Run: headless pygame with SDL's dummy video driver; simulated clock (each Clock.tick advances the game by its frame time, no real sleeping); random seed 0; keys injected as events and as key.get_pressed() state; no mouse input.
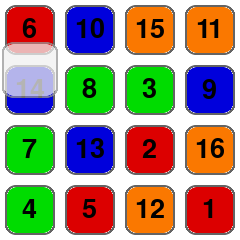
Frame 1 of 4 · flips 1–60 · no input
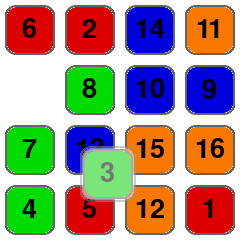
Frame 2 of 4 · flips 61–180 · tapped SPACE, RETURN · held RIGHT (→), D
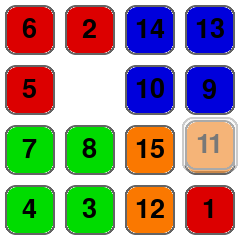
Frame 3 of 4 · flips 181–300 · held DOWN (↓), S
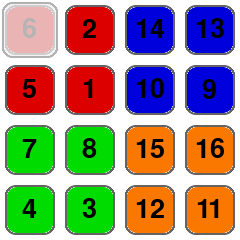
Frame 4 of 4 · flips 301–420 · held LEFT (←), A, UP (↑), W

The pygame program that drew these frames:

import pygame
import pygame.gfxdraw
#import lor_solver
import time
import math

pygame.init()
pygame.font.init() # you have to call this at the start, 
                   # if you want to use this module.
myfont = pygame.font.SysFont('Comic Sans MS', 40)

colors = [(220, 0, 0), (0, 220, 0), (0, 0, 220), (250, 120, 0)]


top_offset = 0
left_offset = 0
item_size = 60
lift_height = 80
num_item = 16
color = (0, 255, 0)
corner_radius = 4

def draw_rounded_rect(surface, rect, color, corner_radius):
    ''' Draw a rectangle with rounded corners.
    Would prefer this: 
        pygame.draw.rect(surface, color, rect, border_radius=corner_radius)
    but this option is not yet supported in my version of pygame so do it ourselves.

    We use anti-aliased circles to make the corners smoother
    '''
    if rect.width < 2 * corner_radius or rect.height < 2 * corner_radius:
        raise ValueError(f"Both height (rect.height) and width (rect.width) must be > 2 * corner radius ({corner_radius})")

    # need to use anti aliasing circle drawing routines to smooth the corners
    pygame.gfxdraw.aacircle(surface, rect.left+corner_radius, rect.top+corner_radius, corner_radius, color)
    pygame.gfxdraw.aacircle(surface, rect.right-corner_radius-1, rect.top+corner_radius, corner_radius, color)
    pygame.gfxdraw.aacircle(surface, rect.left+corner_radius, rect.bottom-corner_radius-1, corner_radius, color)
    pygame.gfxdraw.aacircle(surface, rect.right-corner_radius-1, rect.bottom-corner_radius-1, corner_radius, color)

    pygame.gfxdraw.filled_circle(surface, rect.left+corner_radius, rect.top+corner_radius, corner_radius, color)
    pygame.gfxdraw.filled_circle(surface, rect.right-corner_radius-1, rect.top+corner_radius, corner_radius, color)
    pygame.gfxdraw.filled_circle(surface, rect.left+corner_radius, rect.bottom-corner_radius-1, corner_radius, color)
    pygame.gfxdraw.filled_circle(surface, rect.right-corner_radius-1, rect.bottom-corner_radius-1, corner_radius, color)

    rect_tmp = pygame.Rect(rect)

    rect_tmp.width -= 2 * corner_radius
    rect_tmp.center = rect.center
    pygame.draw.rect(surface, color, rect_tmp)

    rect_tmp.width = rect.width
    rect_tmp.height -= 2 * corner_radius
    rect_tmp.center = rect.center
    pygame.draw.rect(surface, color, rect_tmp)


def draw_bordered_rounded_rect(surface, rect, color, border_color, corner_radius, border_thickness):
    if corner_radius < 0:
        raise ValueError(f"border radius ({corner_radius}) must be >= 0")

    rect_tmp = pygame.Rect(rect)
    center = rect_tmp.center

    if border_thickness:
        if corner_radius <= 0:
            pygame.draw.rect(surface, border_color, rect_tmp)
        else:
            draw_rounded_rect(surface, rect_tmp, border_color, corner_radius)

        rect_tmp.inflate_ip(-2*border_thickness, -2*border_thickness)
        inner_radius = corner_radius - border_thickness + 1
    else:
        inner_radius = corner_radius

    if inner_radius <= 0:
        pygame.draw.rect(surface, color, rect_tmp)
    else:
        draw_rounded_rect(surface, rect_tmp, color, inner_radius)


def create_item_surface(num):
    spirit = pygame.Surface((60, 60),pygame.SRCALPHA, 32)
    c = 0
    if num in {3, 4, 7, 8}:
        c = 1
        
    if num in {9, 10,  13, 14}:
        c = 2
        
    if num in {11, 12, 15, 16}:
        c = 3
        
        
    draw_bordered_rounded_rect(spirit, pygame.Rect(5, 5, 50, 50), colors[c], (100, 100, 100), 10, 2)

    text_surf = myfont.render(str(num), True, (0, 0, 0))
    rect = text_surf.get_rect()
    spirit.blit(text_surf, (item_size/2-rect.width/2, item_size/2-rect.height/2))
    return spirit

def create_blank_surface():
    spirit =  pygame.Surface((60, 60),pygame.SRCALPHA, 32)
    spirit.set_alpha(128) 
    draw_bordered_rounded_rect(spirit, pygame.Rect(2, 2, 56, 56), (240, 240, 240), (150, 150, 150), 10, 2)
    return spirit

# Setting up a LOR instance
def get_items(plor):
    rects = []
    surfaces = []
    for i in range(len(plor)):
        col = i//4
        row = i%4
        rects.append(pygame.Rect(left_offset + col*item_size, top_offset + row*item_size , item_size,item_size))
        surfaces.append(create_item_surface(plor[i]+1))

    rects.append(pygame.Rect(left_offset, top_offset, item_size,item_size))
    surfaces.append(create_blank_surface())

    return (rects, surfaces)

plor = [6, 13, 5, 3, 9, 7, 12, 4, 14, 2, 1, 11, 10, 8, 15, 0]
num_item = len(plor)


(rects, surfaces) = get_items(plor)
#plan = [[0, -1, 6], [ 2, 6, 5], [1, 5, 13], [12, 13, 10], [15, 10, 0], [4, 0, 9], [8, 9, 14], [10, 14, 1], [5, 1, 7], [6, 7, 12], 
#        [9, 12, 2], [7, 2, 4], [0, 4, -1]]
# [[nextlocation, startItem, endItem]]
plan = [[0, 1, 6], [2, 6, 5], [0, 5, -1], [1, -1, 13],[8, 13, 14], [10, 14, 1], [4, 1, 9], [9, 9, 2], [7, 2, 4], [1, 4, -1],
        [5, -1, 7], [6, 7, 12], [12, 12, 10], [15, 10, 0], [5, 0, -1], [0, -1, -1]]

# Set up the drawing window
screen = pygame.display.set_mode([240, 240])
clock = pygame.time.Clock()


step = []
location = -1
startItem = -1
endItem = -1 
stepRunning = False
stepOne = False

lastLocation = 0
countstart = 0
count = 0
sx = 0
sy = 0
dx = 0
dy = 0
lx = 0
ly = 0

step_size = 5
step_size2 = 1

# Compute a inverse array that gives locations of items
iis = [0 for i in range(len(plor))]
for i in range(len(plor)):
    iis[plor[i]] = i
iis.append(len(plor))

firstRun = True
sleepABit = False

# Run until the user asks to quit
ts2 = time.time()
running = True
while running:

    # Did the user click the window close button?
    for event in pygame.event.get():
        if event.type == pygame.QUIT:
            running = False

    # Fill the background with white
    screen.fill((255, 255, 255))

    # Draw a solid blue circle in the center
    for i in range(len(rects) - 1):
        if i != iis[startItem]:
            screen.blit(surfaces[i], (rects[i].left, rects[i].top))
    screen.blit(surfaces[iis[startItem]], (rects[iis[startItem]].left, rects[iis[startItem]].top))        
    screen.blit(surfaces[len(rects) - 1], (rects[len(rects) - 1].left, rects[len(rects) - 1].top))

    # Flip the display
    pygame.display.flip()

    if sleepABit:
        time.sleep(0.2)
        sleepABit = False


    # Update rectangle locations
    if not stepRunning:
        if len(plan) > 0:
            step = plan.pop(0)
            nextLocation = step[0]
            startItem = num_item if step[1] == -1 else step[1]
            endItem = num_item if step[2] == -1 else step[2]

            # Prepare step one (swap)
            lx = lastLocation // 4
            ly = lastLocation % 4
            nx = nextLocation // 4
            ny = nextLocation % 4
            sx = rects[iis[startItem]].left
            sy = rects[iis[startItem]].top

            dist = math.sqrt((nx - lx)*(nx - lx) + (ny - ly)*(ny-ly))

            if dist == 0: 
                continue

            countstart = count = round(dist*item_size)//step_size

            dx = (nx - lx)*step_size/(dist)
            dy = (ny - ly)*step_size/(dist)

            lastLocation = nextLocation

            lx = lastLocation // 4
            ly = lastLocation % 4

            stepOne = True
            stepRunning = True

        else:
            running = False
            time.sleep(3)
            continue            

    if stepOne:
        if count > 0:
            count = count -  1
            rects[iis[startItem]].left = round(left_offset + lx*item_size - count*dx)
            rects[iis[startItem]].top = round(top_offset + ly*item_size - count*dy)
            rects[len(rects)-1].left = round(left_offset + lx*item_size - count*dx)
            rects[len(rects)-1].top = round(top_offset + ly*item_size - count*dy)
        else:
            rects[iis[startItem]].left = left_offset + lx*item_size
            rects[iis[startItem]].top = top_offset + ly*item_size
            rects[len(rects)-1].left = left_offset + lx*item_size
            rects[len(rects)-1].top = top_offset + ly*item_size
            stepOne = False
            stepRunning = False
            countstart = 0
            sleepABit = True
            

    # Ensure program maintains a rate of 30 frames per second
    clock.tick(30)

    if firstRun:
        time.sleep(3)
        ts2 = time.time()
        firstRun = False

# Done! Time to quit.

print(time.time() - ts2)

pygame.quit()
